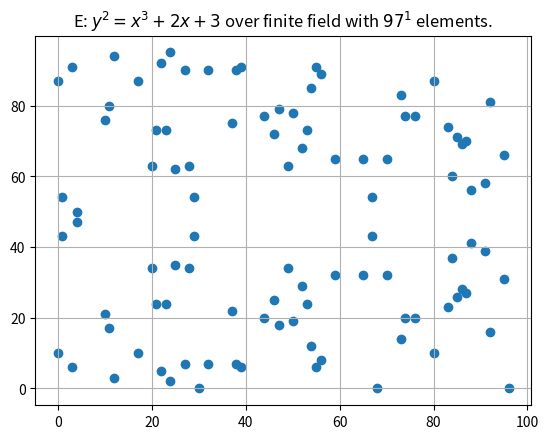

The matplotlib source for this figure:
import numpy as np
import matplotlib.pyplot as plt 

class PointInfinity(object):
    """ Wrapper to indicate the point at infinity serving as the identity element. """
    def __init__(self):
        pass

class ECPoint:
    """ Wrapper to encapsulate point coordinates."""
    def __init__(self, x,y):
        self.x = x 
        self.y = y 

    def __eq__(self, Q):
        if self.x == Q.x and self.y == Q.y:
            return True 
        return False
    
    def __str__(self):
        return f"Point: ({self.x},{self.y})"
        

class EllipticCurve:
    """ Implements EC structure.
        EC is defined by equation: y^2 = x^3 + Ax + B 
        args:
            - p = The field characteristic the Elliptic Curve is defined over. i.e E(F_p)
                  If p=None/0 then we work over the real numbers.
            - n = The dimension of the field. 
            - A,B = Parameters of the Elliptic Curve.
    """
    def __init__(self,A,B, p=0,n=1):
        self.p = p 
        self.n = n 
        if self.p:
            self.size = pow(self.p,self.n)
            self.A = A % p 
            self.B = B % p 
        else:
            self.size = None
            self.A = A 
            self.B = B 
    
    def _add_mod_p(self, P: ECPoint, Q : ECPoint):
        """ Arithmetic done over F_p^n."""
        E = lambda x,y: pow(y,2) - pow(x,3) - self.A*x - self.B
        if E(P.x,P.y) % self.p !=0 or E(Q.x,Q.y) % self.p != 0:
            raise RuntimeError("Points must lie on the curve.")

        if isinstance(Q, PointInfinity):
            return ECPoint(P.x, P.y)
        
        if isinstance(P, PointInfinity):
            return ECPoint(Q.x,Q.y)

        if P == Q:
            # To invert we use the simple observation that a^m=1
            # where m=p^n in finite fields. 
            numerator = (3*pow(P.x,2) + self.A) % self.p 
            inv = pow(2*P.y,self.size-2,self.p)
            lambd = (numerator * inv) % self.p 
        else:
            inv = pow(Q.x-P.x,self.size-2, self.p)
            lambd = ((Q.y - P.y) * inv) % self.p

        # P + (-P) = O 
        if P.x == Q.x and P.y == -Q.y:
            return PointInfinity()
        
        x_r = (np.power(lambd,2) - P.x - Q.x) % self.p
        y_r = (lambd*(P.x - x_r) - P.y) % self.p 
        return ECPoint(x_r,y_r)

    
    def _add(self,P:ECPoint,Q:ECPoint):
        E = lambda x,y: pow(y,2) - pow(x,3) - self.A*x - self.B
        if E(P.x,P.y) !=0 or E(Q.x,Q.y) != 0:
            raise RuntimeError("Points must lie on the curve.")
        # P + O = O + P = P 
        if isinstance(Q, PointInfinity):
            return ECPoint(P.x, P.y)
        
        if isinstance(P, PointInfinity):
            return ECPoint(Q.x,Q.y)

        if P == Q:
            lambd = (3*(P.x*P.x) + self.A) / 2 * P.y
        else:
            lambd = (Q.y - P.y) / (Q.x - P.x)

        # P + (-P) = O 
        if P.x == Q.x and P.y == -Q.y:
            return PointInfinity()
        
        x_r = (lambd*lambd) - P.x - Q.x 
        y_r = lambd*(P.x - x_r) - P.y
        return ECPoint(x_r,-y_r) 
    
    def addition(self, P : ECPoint, Q : ECPoint):
        if self.p: 
            return self._add_mod_p(P,Q)
        else:
            return self._add(P, Q)
        
    
    def multiply(self, P, n):
        """Recursive multiplication algorithm requiring log(n)
           iterations of doublning and addition to compute multiplication.   
        """
        if n == 0:
            return 0 
        elif n == 1:
            return P 
        elif n % 2 == 1:
            return self.addition(P, self.multiply(P, n-1))
        else:
            return self.multiply(self.addition(P,P), n/2)

    def _plot_elliptic_curve_real(self):
        y, x = np.ogrid[-5:5:100j, -5:5:100j]
        E = pow(y,2) - self.A * x - self.B
        plt.contour(x.ravel(),y.ravel(), E, [0])
        plt.grid()
        plt.show()
    
    def _plot_elliptic_curve_finite_field(self):
        plt.title(f'E: $y^2=x^3+{self.A}x + {self.B}$ over finite field with ${self.p}^{self.n}$ elements.')
        xx, yy = np.meshgrid(np.arange(self.p), np.arange(self.p))
        #points = np.dstack(np.meshgrid(F_p,F_p)).reshape(-1,2)
        E = lambda x,y: (pow(y,2) - pow(x,3) - self.A * x - self.B) % self.p
        curve_points = np.where(E(xx,yy)==0)
        plt.scatter(xx[curve_points],yy[curve_points])
        plt.grid()
        plt.show()

    def plot_elliptic_curve(self):
        if self.p:
            self._plot_elliptic_curve_finite_field()
        else:
            self._plot_elliptic_curve_real()

curve = EllipticCurve(A=2,B=3,p=97)
curve.plot_elliptic_curve()



""" 
Required interface:
curve = EllipticCurve(A,B)
curve1 = EllipticCurve(A1,B1,p)
P = ECPoint(X,Y)
Q = ECPoint(X,Y)
curve1.addition(P,Q) # Working over F_p
curve.addition(P,Q) 
"""


